Labelled photos from "sat-ships", an image-classification folder in johnny555/women-in-machine-learning. The possible labels are: ship, not a ship.

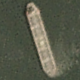
Label: ship

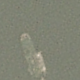
Label: not a ship

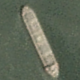
Label: ship

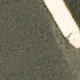
Label: not a ship

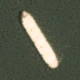
Label: ship

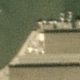
Label: not a ship
